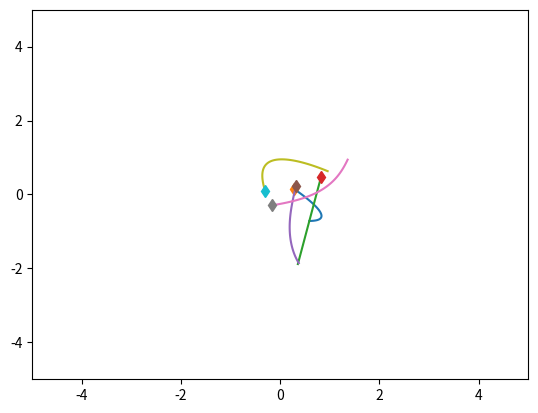
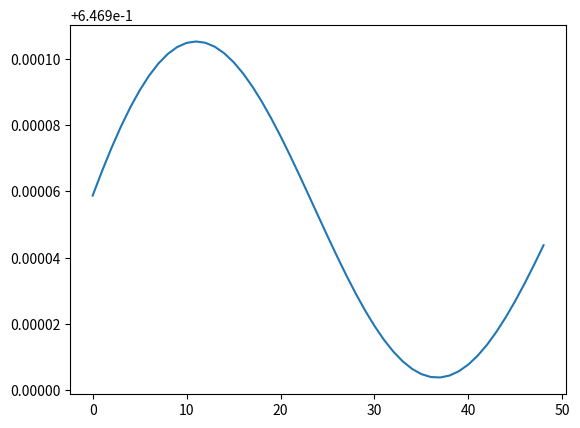

Recreate these plots in Python, in order.
import numpy as np
import matplotlib.pyplot as plt
import time


class SpringSim(object):
    def __init__(self, n_balls=5, box_size=5., loc_std=.5, vel_norm=.5,
                 interaction_strength=.1, noise_var=0.):
        self.n_balls = n_balls
        self.box_size = box_size
        self.loc_std = loc_std
        self.vel_norm = vel_norm
        self.interaction_strength = interaction_strength
        self.noise_var = noise_var

        self._spring_types = np.array([0., 0.5, 1.])
        self._delta_T = 0.001
        self._max_F = 0.1 / self._delta_T

    def _energy(self, loc, vel, edges):
        # disables division by zero warning, since I fix it with fill_diagonal
        with np.errstate(divide="ignore"):
            K = 0.5 * (vel ** 2).sum() # kinetic energy
            U = 0 # potential energy
            for i in range(loc.shape[1]):
                for j in range(loc.shape[1]):
                    if i != j:
                        r = loc[:, i] - loc[:, j]
                        dist = np.sqrt((r ** 2).sum())
                        U += 0.5 * self.interaction_strength * edges[
                            i, j] * (dist ** 2) / 2
            return U + K

    def _clamp(self, loc, vel):
        '''
        :param loc: 2xN location at one time stamp
        :param vel: 2xN velocity at one time stamp
        :return: location and velocity after hiting walls and returning after
            elastically colliding with walls
        '''
        assert (np.all(loc < self.box_size * 3))
        assert (np.all(loc > -self.box_size * 3))

        over = loc > self.box_size
        loc[over] = 2 * self.box_size - loc[over]
        assert (np.all(loc <= self.box_size))

        vel[over] = -np.abs(vel[over])

        under = loc < -self.box_size
        loc[under] = -2 * self.box_size - loc[under]

        assert (np.all(loc >= -self.box_size))
        vel[under] = np.abs(vel[under])

        return loc, vel

    def _l2(self, A, B):
        """
        Input: A is a Nxd matrix
               B is a Mxd matirx
        Output: dist is a NxM matrix where dist[i,j] is the square norm
            between A[i,:] and B[j,:]
        i.e. dist[i,j] = ||A[i,:]-B[j,:]||^2
        """
        A_norm = (A ** 2).sum(axis=1).reshape(A.shape[0], 1)
        B_norm = (B ** 2).sum(axis=1).reshape(1, B.shape[0])
        dist = A_norm + B_norm - 2 * A.dot(B.transpose())
        return dist

    def sample_trajectory(self, T=10000, sample_freq=10,
                          spring_prob=[1. / 2, 0, 1. / 2]):
        n = self.n_balls
        assert (T % sample_freq == 0)
        T_save = int(T / sample_freq - 1)
        diag_mask = np.ones((n, n), dtype=bool)
        np.fill_diagonal(diag_mask, 0)
        counter = 0
        # Sample edges
        edges = np.random.choice(self._spring_types,
                                 size=(self.n_balls, self.n_balls),
                                 p=spring_prob)
        edges = np.tril(edges) + np.tril(edges, -1).T
        np.fill_diagonal(edges, 0)
        # Initialize location and velocity
        loc = np.zeros((T_save, 2, n))
        vel = np.zeros((T_save, 2, n))
        loc_next = np.random.randn(2, n) * self.loc_std
        vel_next = np.random.randn(2, n)
        v_norm = np.sqrt((vel_next ** 2).sum(axis=0)).reshape(1, -1)
        vel_next = vel_next * self.vel_norm / v_norm
        loc[0, :, :], vel[0, :, :] = self._clamp(loc_next, vel_next)

        # disables division by zero warning, since I fix it with fill_diagonal
        with np.errstate(divide="ignore"):
            forces_size = - self.interaction_strength * edges
            np.fill_diagonal(forces_size, 0)  # self forces are zero (fixes division by zero)
            F = (forces_size.reshape(1, n, n) *
                 np.concatenate((
                     np.subtract.outer(loc_next[0, :],
                                       loc_next[0, :]).reshape(1, n, n),
                     np.subtract.outer(loc_next[1, :],
                                       loc_next[1, :]).reshape(1, n, n)))).sum(
                axis=-1)
            F[F > self._max_F] = self._max_F
            F[F < -self._max_F] = -self._max_F

            vel_next += self._delta_T * F
            # run leapfrog
            for i in range(1, T):
                # Assumption: the next states(loc and vel) are determined by
                # current states and current interaction edges
                loc_next += self._delta_T * vel_next
                loc_next, vel_next = self._clamp(loc_next, vel_next)

                if i % sample_freq == 0:
                    loc[counter, :, :], vel[counter, :, :] = loc_next, vel_next
                    counter += 1

                forces_size = - self.interaction_strength * edges
                np.fill_diagonal(forces_size, 0)

                F = (forces_size.reshape(1, n, n) *
                     np.concatenate((
                         np.subtract.outer(loc_next[0, :],
                                           loc_next[0, :]).reshape(1, n, n),
                         np.subtract.outer(loc_next[1, :],
                                           loc_next[1, :]).reshape(1, n,
                                                                   n)))).sum(
                    axis=-1)
                F[F > self._max_F] = self._max_F
                F[F < -self._max_F] = -self._max_F
                vel_next += self._delta_T * F
            # Add noise to observations
            loc += np.random.randn(T_save, 2, n) * self.noise_var
            vel += np.random.randn(T_save, 2, n) * self.noise_var
            return loc, vel, edges


class ChargedParticlesSim(object):
    def __init__(self, n_balls=5, box_size=5., loc_std=1., vel_norm=0.5,
                 interaction_strength=1., noise_var=0.):
        self.n_balls = n_balls
        self.box_size = box_size
        self.loc_std = loc_std
        self.vel_norm = vel_norm
        self.interaction_strength = interaction_strength
        self.noise_var = noise_var

        self._charge_types = np.array([-1., 0., 1.])
        self._delta_T = 0.001
        self._max_F = 0.1 / self._delta_T

    def _l2(self, A, B):
        """
        Input: A is a Nxd matrix
               B is a Mxd matirx
        Output: dist is a NxM matrix where dist[i,j] is the square norm
            between A[i,:] and B[j,:]
        i.e. dist[i,j] = ||A[i,:]-B[j,:]||^2
        """
        A_norm = (A ** 2).sum(axis=1).reshape(A.shape[0], 1)
        B_norm = (B ** 2).sum(axis=1).reshape(1, B.shape[0])
        dist = A_norm + B_norm - 2 * A.dot(B.transpose())
        return dist

    def _energy(self, loc, vel, edges):

        # disables division by zero warning, since I fix it with fill_diagonal
        with np.errstate(divide='ignore'):

            K = 0.5 * (vel ** 2).sum()
            U = 0
            for i in range(loc.shape[1]):
                for j in range(loc.shape[1]):
                    if i != j:
                        r = loc[:, i] - loc[:, j]
                        dist = np.sqrt((r ** 2).sum())
                        U += 0.5 * self.interaction_strength * edges[
                            i, j] / dist
            return U + K

    def _clamp(self, loc, vel):
        '''
        :param loc: 2xN location at one time stamp
        :param vel: 2xN velocity at one time stamp
        :return: location and velocity after hiting walls and returning after
            elastically colliding with walls
        '''
        assert (np.all(loc < self.box_size * 3))
        assert (np.all(loc > -self.box_size * 3))

        over = loc > self.box_size
        loc[over] = 2 * self.box_size - loc[over]
        assert (np.all(loc <= self.box_size))

        # assert(np.all(vel[over]>0))
        vel[over] = -np.abs(vel[over])

        under = loc < -self.box_size
        loc[under] = -2 * self.box_size - loc[under]
        # assert (np.all(vel[under] < 0))
        assert (np.all(loc >= -self.box_size))
        vel[under] = np.abs(vel[under])

        return loc, vel

    def sample_trajectory(self, T=10000, sample_freq=10,
                          charge_prob=[1. / 2, 0, 1. / 2]):
        n = self.n_balls
        assert (T % sample_freq == 0)
        T_save = int(T / sample_freq - 1)
        diag_mask = np.ones((n, n), dtype=bool)
        np.fill_diagonal(diag_mask, 0)
        counter = 0
        # Sample edges
        charges = np.random.choice(self._charge_types, size=(self.n_balls, 1),
                                   p=charge_prob)
        edges = charges.dot(charges.transpose())
        # Initialize location and velocity
        loc = np.zeros((T_save, 2, n))
        vel = np.zeros((T_save, 2, n))
        loc_next = np.random.randn(2, n) * self.loc_std
        vel_next = np.random.randn(2, n)
        v_norm = np.sqrt((vel_next ** 2).sum(axis=0)).reshape(1, -1)
        vel_next = vel_next * self.vel_norm / v_norm
        loc[0, :, :], vel[0, :, :] = self._clamp(loc_next, vel_next)

        # disables division by zero warning, since I fix it with fill_diagonal
        with np.errstate(divide='ignore'):
            # half step leapfrog
            l2_dist_power3 = np.power(
                self._l2(loc_next.transpose(), loc_next.transpose()), 3. / 2.)

            # size of forces up to a 1/|r| factor
            # since I later multiply by an unnormalized r vector
            forces_size = self.interaction_strength * edges / l2_dist_power3
            np.fill_diagonal(forces_size,
                             0)  # self forces are zero (fixes division by zero)
            assert (np.abs(forces_size[diag_mask]).min() > 1e-10)
            F = (forces_size.reshape(1, n, n) *
                 np.concatenate((
                     np.subtract.outer(loc_next[0, :],
                                       loc_next[0, :]).reshape(1, n, n),
                     np.subtract.outer(loc_next[1, :],
                                       loc_next[1, :]).reshape(1, n, n)))).sum(
                axis=-1)
            F[F > self._max_F] = self._max_F
            F[F < -self._max_F] = -self._max_F

            vel_next += self._delta_T * F
            # run leapfrog
            for i in range(1, T):
                loc_next += self._delta_T * vel_next
                loc_next, vel_next = self._clamp(loc_next, vel_next)

                if i % sample_freq == 0:
                    loc[counter, :, :], vel[counter, :, :] = loc_next, vel_next
                    counter += 1

                l2_dist_power3 = np.power(
                    self._l2(loc_next.transpose(), loc_next.transpose()),
                    3. / 2.)
                forces_size = self.interaction_strength * edges / l2_dist_power3
                np.fill_diagonal(forces_size, 0)
                # assert (np.abs(forces_size[diag_mask]).min() > 1e-10)

                F = (forces_size.reshape(1, n, n) *
                     np.concatenate((
                         np.subtract.outer(loc_next[0, :],
                                           loc_next[0, :]).reshape(1, n, n),
                         np.subtract.outer(loc_next[1, :],
                                           loc_next[1, :]).reshape(1, n,
                                                                   n)))).sum(
                    axis=-1)
                F[F > self._max_F] = self._max_F
                F[F < -self._max_F] = -self._max_F
                vel_next += self._delta_T * F
            # Add noise to observations
            loc += np.random.randn(T_save, 2, self.n_balls) * self.noise_var
            vel += np.random.randn(T_save, 2, self.n_balls) * self.noise_var
            return loc, vel, edges


if __name__ == '__main__':
    sim = SpringSim()
    # sim = ChargedParticlesSim()

    t = time.time()
    loc, vel, edges = sim.sample_trajectory(T=5000, sample_freq=100)

    print(edges)
    print("Simulation time: {}".format(time.time() - t))
    vel_norm = np.sqrt((vel ** 2).sum(axis=1))
    plt.figure()
    axes = plt.gca()
    axes.set_xlim([-5., 5.])
    axes.set_ylim([-5., 5.])
    for i in range(loc.shape[-1]):
        plt.plot(loc[:, 0, i], loc[:, 1, i])
        plt.plot(loc[0, 0, i], loc[0, 1, i], 'd')
    plt.figure()
    energies = [sim._energy(loc[i, :, :], vel[i, :, :], edges) for i in
                range(loc.shape[0])]
    plt.plot(energies)
    plt.show()